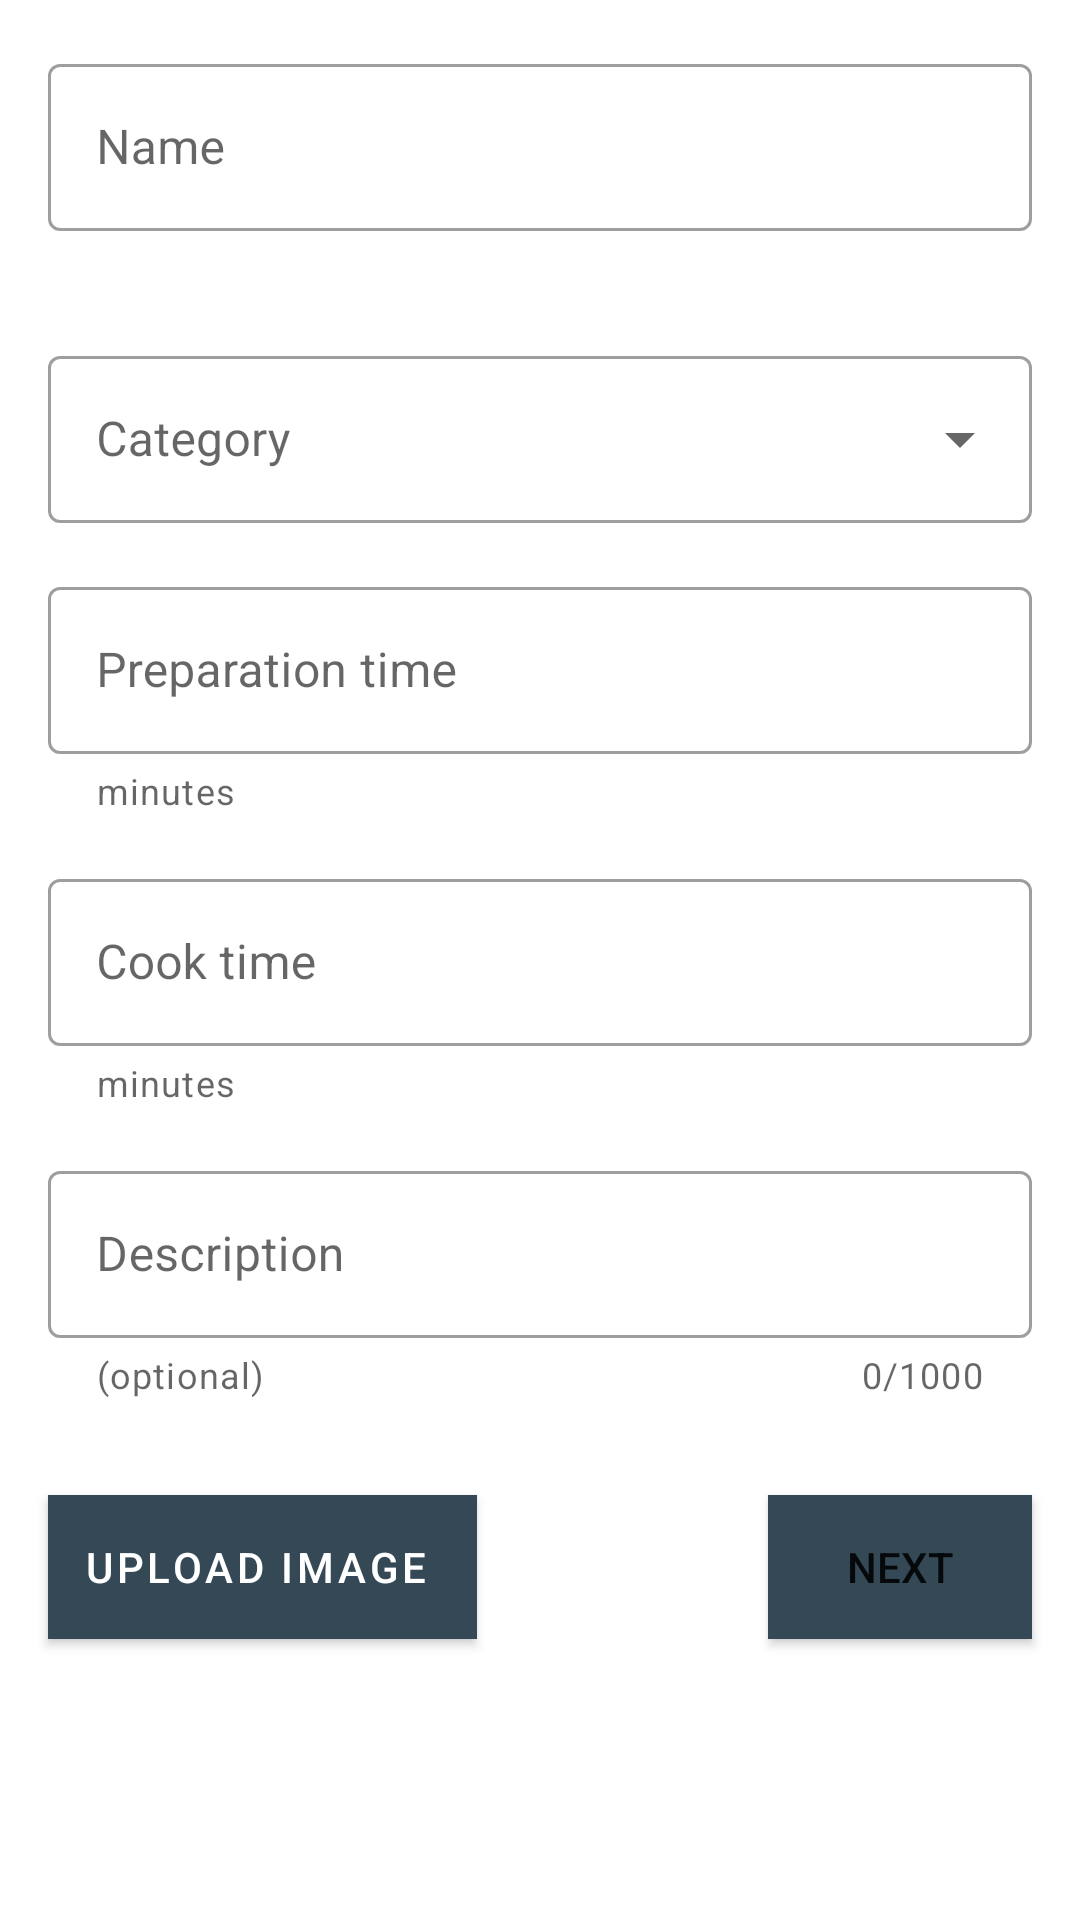

The Android layout XML behind this screen, and the referenced resources:
<!-- AndroidManifest.xml: application theme AppTheme -->
<!-- res/layout/fragment_add_recipe_details.xml -->
<?xml version="1.0" encoding="utf-8"?>
<ScrollView
    xmlns:android="http://schemas.android.com/apk/res/android"
    xmlns:app="http://schemas.android.com/apk/res-auto"
    xmlns:tools="http://schemas.android.com/tools"
    android:layout_height="match_parent"
    android:layout_width="match_parent">
<androidx.constraintlayout.widget.ConstraintLayout
    android:layout_width="match_parent"
    android:layout_height="wrap_content"
    tools:context=".View.Fragments.AddRecipeDetailsFragment">

    <com.google.android.material.textfield.TextInputLayout
        android:id="@+id/details_recipe_name"
        style="@style/Widget.MaterialComponents.TextInputLayout.OutlinedBox"
        android:layout_width="0dp"
        android:layout_height="wrap_content"
        android:layout_gravity="center"
        android:layout_marginStart="16dp"
        android:layout_marginTop="16dp"
        android:layout_marginEnd="16dp"
        android:hint="@string/name"
        app:errorEnabled="true"
        app:layout_constraintEnd_toEndOf="parent"
        app:layout_constraintStart_toStartOf="parent"
        app:layout_constraintTop_toTopOf="parent"

        app:startIconContentDescription="Recipe name"
        app:startIconDrawable="@drawable/ic_user_recipes">

        <com.google.android.material.textfield.TextInputEditText
            android:id="@+id/details_recipe_name_textField"
            android:layout_width="match_parent"
            android:layout_height="wrap_content" />

    </com.google.android.material.textfield.TextInputLayout>


    <com.google.android.material.textfield.TextInputLayout
        android:id="@+id/details_selector_layout"
        style="@style/Widget.MaterialComponents.TextInputLayout.OutlinedBox.ExposedDropdownMenu"
        android:layout_width="0dp"
        android:layout_height="wrap_content"
        android:layout_marginStart="16dp"
        android:layout_marginTop="16dp"
        android:layout_marginEnd="16dp"
        android:hint="@string/category"
        app:layout_constraintEnd_toEndOf="parent"
        app:layout_constraintStart_toStartOf="parent"
        app:layout_constraintTop_toBottomOf="@+id/details_recipe_name"
        app:startIconContentDescription="Recipe category"
        app:startIconDrawable="@drawable/ic_food">

        <AutoCompleteTextView
            android:id="@+id/details_selector"
            android:layout_width="match_parent"
            android:layout_height="wrap_content"
            android:inputType="none" />

    </com.google.android.material.textfield.TextInputLayout>

    <com.google.android.material.textfield.TextInputLayout
        android:id="@+id/details_recipe_preparationTime"
        style="@style/Widget.MaterialComponents.TextInputLayout.OutlinedBox"
        android:layout_width="0dp"
        android:layout_height="wrap_content"
        android:layout_gravity="center"
        android:layout_marginStart="16dp"
        android:layout_marginTop="16dp"
        android:layout_marginEnd="16dp"
        android:hint="@string/preparation_time"
        app:helperText="minutes"
        app:helperTextEnabled="true"
        app:layout_constraintEnd_toEndOf="parent"
        app:layout_constraintHorizontal_bias="0.504"
        app:layout_constraintStart_toStartOf="parent"
        app:layout_constraintTop_toBottomOf="@+id/details_selector_layout"
        app:startIconContentDescription="Recipe preparation time"
        app:startIconDrawable="@drawable/ic_time">

        <com.google.android.material.textfield.TextInputEditText
            android:id="@+id/details_recipe_preparationTime_textField"
            android:layout_width="match_parent"
            android:layout_height="wrap_content"
            android:inputType="number" />
    </com.google.android.material.textfield.TextInputLayout>

    <com.google.android.material.textfield.TextInputLayout
        android:id="@+id/details_recipe_cookTime"
        style="@style/Widget.MaterialComponents.TextInputLayout.OutlinedBox"
        android:layout_width="0dp"
        android:layout_height="wrap_content"
        android:layout_gravity="center"
        android:layout_marginStart="16dp"
        android:layout_marginTop="16dp"
        android:layout_marginEnd="16dp"
        android:hint="@string/cook_time"
        app:helperText="minutes"
        app:helperTextEnabled="true"
        app:layout_constraintEnd_toEndOf="parent"
        app:layout_constraintHorizontal_bias="0.504"
        app:layout_constraintStart_toStartOf="parent"
        app:layout_constraintTop_toBottomOf="@+id/details_recipe_preparationTime"
        app:startIconContentDescription="Recipe preparation time"
        app:startIconDrawable="@drawable/ic_time">

        <com.google.android.material.textfield.TextInputEditText
            android:id="@+id/details_recipe_cookTime_textField"
            android:layout_width="match_parent"
            android:layout_height="wrap_content"
            android:inputType="number" />
    </com.google.android.material.textfield.TextInputLayout>


    <com.google.android.material.textfield.TextInputLayout
        android:id="@+id/details_recipe_description"
        style="@style/Widget.MaterialComponents.TextInputLayout.OutlinedBox"
        android:layout_width="0dp"
        android:layout_height="wrap_content"
        android:layout_gravity="center"
        android:layout_marginStart="16dp"
        android:layout_marginTop="16dp"
        android:layout_marginEnd="16dp"
        android:hint="@string/description"
        app:counterEnabled="true"
        app:counterMaxLength="1000"
        app:helperText="(optional)"
        app:helperTextEnabled="true"
        app:layout_constraintBottom_toTopOf="@+id/details_next_button"
        app:layout_constraintEnd_toEndOf="parent"
        app:layout_constraintHorizontal_bias="0.504"
        app:layout_constraintStart_toStartOf="parent"
        app:layout_constraintTop_toBottomOf="@+id/details_recipe_cookTime"
        app:layout_constraintVertical_bias="0.0"
        app:startIconContentDescription="Recipe description"
        app:startIconDrawable="@drawable/ic_user_recipes">

        <com.google.android.material.textfield.TextInputEditText
            android:id="@+id/details_recipe_description_textField"
            android:layout_width="match_parent"
            android:layout_height="wrap_content" />
    </com.google.android.material.textfield.TextInputLayout>

    <ImageView
        android:id="@+id/add_recipe_image_preview"
        android:layout_width="wrap_content"
        android:layout_height="wrap_content"
        android:layout_marginStart="16dp"
        android:layout_marginTop="16dp"
        android:layout_marginEnd="16dp"
        android:layout_marginBottom="16dp"
        app:layout_constraintBottom_toTopOf="@+id/recipe_upload_image_button"
        app:layout_constraintEnd_toEndOf="parent"
        app:layout_constraintStart_toStartOf="parent"
        app:layout_constraintTop_toBottomOf="@+id/details_recipe_description" />

    <Button
        android:id="@+id/recipe_upload_image_button"
        style="@style/Widget.MaterialComponents.Button.Icon"
        android:layout_width="wrap_content"
        android:layout_height="wrap_content"
        android:layout_gravity="bottom|center"
        android:layout_marginStart="16dp"
        android:layout_marginBottom="8dp"
        android:background="@color/primaryColor"
        android:elevation="10dp"
        android:text="@string/upload_image"
        app:icon="@drawable/ic_image"
        app:layout_constraintBottom_toBottomOf="parent"
        app:layout_constraintStart_toStartOf="parent" />

    <Button
        android:id="@+id/details_next_button"
        android:layout_width="wrap_content"
        android:layout_height="wrap_content"
        android:layout_gravity="bottom|center"
        android:layout_marginEnd="16dp"
        android:layout_marginBottom="8dp"
        android:background="@color/primaryColor"
        android:elevation="10dp"
        android:text="@string/next"
        app:layout_constraintBottom_toBottomOf="parent"
        app:layout_constraintEnd_toEndOf="parent" />



</androidx.constraintlayout.widget.ConstraintLayout>
</ScrollView>
<!-- resources referenced by this layout -->
<resources>
  <color name="primaryColor">#344955</color>
  <string name="category">Category</string>
  <string name="cook_time">Cook time</string>
  <string name="description">Description</string>
  <string name="name">Name</string>
  <string name="next">next</string>
  <string name="preparation_time">Preparation time</string>
  <string name="upload_image">UPLOAD IMAGE</string>
  <style name="AppTheme" parent="Theme.MaterialComponents.Light.NoActionBar">
          <item name="colorPrimary">@color/primaryColor</item>
          <item name="colorPrimaryDark">@color/primaryDarkColor</item>
          <item name="colorAccent">@color/secondaryColor</item>
          <item name="colorOnPrimary">@color/primaryTextColor</item>
          <item name="colorOnSecondary">@color/secondaryTextColor</item>
          <item name="android:textColorSecondary">@color/secondaryTextColor</item>
          <item name="colorSecondary">@color/secondaryColor</item>
          <item name="colorSecondaryVariant">@color/secondaryDarkColor</item>
  
      </style>
  <color name="primaryDarkColor">#0b222c</color>
  <color name="secondaryColor">#f9aa33</color>
  <color name="primaryTextColor">#ffffff</color>
  <color name="secondaryTextColor">#000000</color>
  <color name="secondaryDarkColor">#c17b00</color>
</resources>
